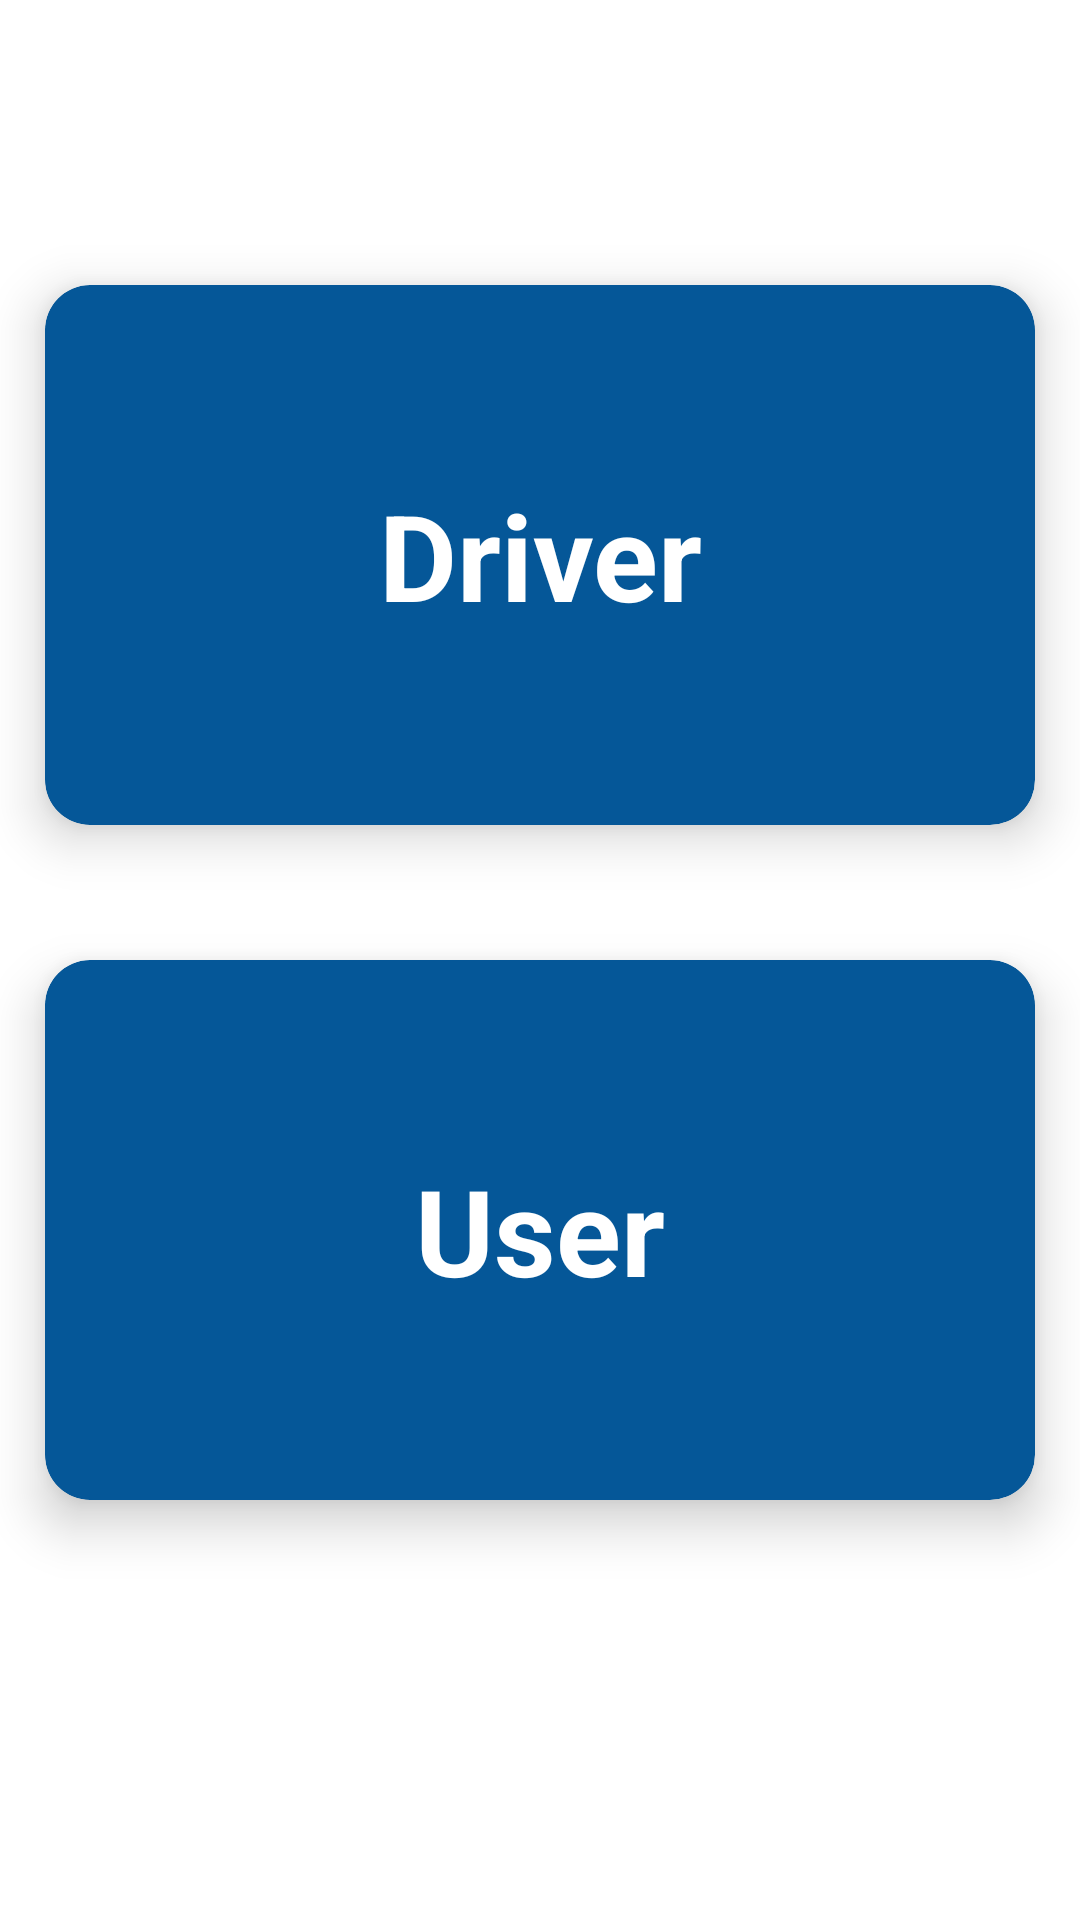

Here is an Android app screen rendered from its layout file. Give the layout XML and the strings, colors and styles it references.
<!-- AndroidManifest.xml: application theme Theme.LifeSaver -->
<!-- res/layout/activity_category.xml -->
<?xml version="1.0" encoding="utf-8"?>
<RelativeLayout xmlns:android="http://schemas.android.com/apk/res/android"
    xmlns:app="http://schemas.android.com/apk/res-auto"
    xmlns:tools="http://schemas.android.com/tools"
    android:layout_width="match_parent"
    android:layout_height="match_parent"
    android:background="@color/white"
    tools:context=".CategoryActivity">

        <androidx.cardview.widget.CardView
            android:id="@+id/driverCard"
            android:layout_width="match_parent"
            android:layout_height="180dp"
            app:cardElevation="10dp"
            app:cardCornerRadius="15dp"
            app:cardBackgroundColor="#055798"
            android:layout_marginLeft="15dp"
            android:layout_marginTop="95dp"
            android:layout_marginRight="15dp">
            <TextView
                android:layout_width="match_parent"
                android:layout_height="match_parent"
                android:text="@string/driver"
                android:textSize="40sp"
                android:textStyle="bold"
                android:textColor="@color/white"
                android:layout_gravity="center"
                android:gravity="center"
                android:drawableLeft="@drawable/driver50"
                android:padding="60dp"/>
        </androidx.cardview.widget.CardView>

    <androidx.cardview.widget.CardView
        android:id="@+id/UserCard"
        android:layout_below="@+id/driverCard"
        android:layout_width="match_parent"
        android:layout_height="180dp"
        app:cardElevation="10dp"
        app:cardCornerRadius="15dp"
        app:cardBackgroundColor="#055798"
        android:layout_marginLeft="15dp"
        android:layout_marginTop="45dp"
        android:layout_marginRight="15dp">
        <TextView
            android:layout_width="match_parent"
            android:layout_height="match_parent"
            android:text="@string/user"
            android:textSize="40sp"
            android:textStyle="bold"
            android:textColor="@color/white"
            android:layout_gravity="center"
            android:gravity="center"
            android:drawableLeft="@drawable/user50"
            android:padding="60dp"/>
    </androidx.cardview.widget.CardView>
</RelativeLayout>
<!-- resources referenced by this layout -->
<resources>
  <color name="white">#FFFFFFFF</color>
  <string name="driver">Driver</string>
  <string name="user">User</string>
  <style name="Theme.LifeSaver" parent="Theme.MaterialComponents.DayNight.DarkActionBar">
          
          <item name="colorPrimary">@color/main_color</item>
          <item name="colorPrimaryVariant">@color/purple_700</item>
          <item name="colorOnPrimary">@color/white</item>
          
          <item name="colorSecondary">@color/teal_200</item>
          <item name="colorSecondaryVariant">@color/teal_700</item>
          <item name="colorOnSecondary">@color/main_color</item>
          
          <item name="android:statusBarColor" tools:targetApi="21">@color/main_color</item>
          
      </style>
  <color name="main_color">#00ced1</color>
  <color name="purple_700">#FF3700B3</color>
  <color name="teal_200">#FF03DAC5</color>
  <color name="teal_700">#FF018786</color>
</resources>
